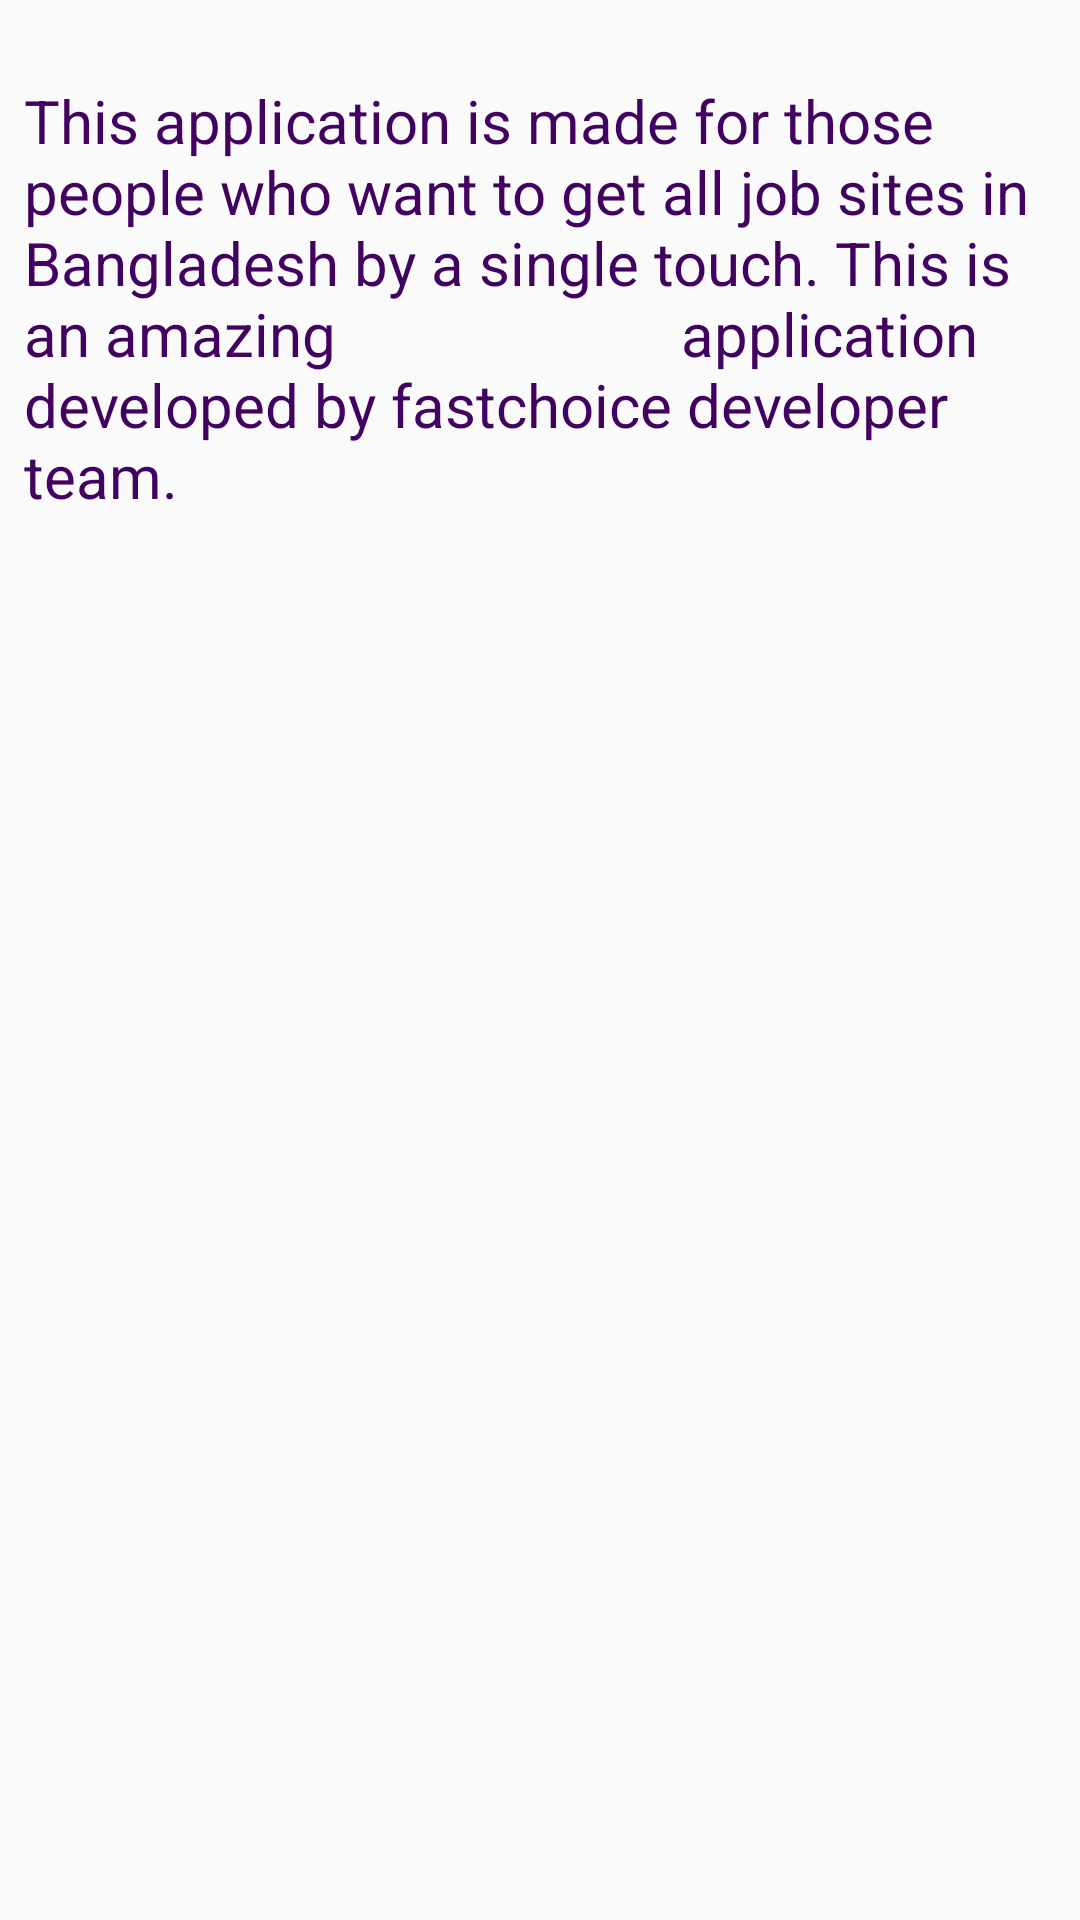

This screen was rendered from an Android layout file. Write that file and the resources it references.
<!-- AndroidManifest.xml: application theme AppTheme -->
<!-- res/layout/activity_setting.xml -->
<?xml version="1.0" encoding="utf-8"?>
<android.support.constraint.ConstraintLayout xmlns:android="http://schemas.android.com/apk/res/android"
    xmlns:app="http://schemas.android.com/apk/res-auto"
    xmlns:tools="http://schemas.android.com/tools"
    android:layout_width="match_parent"
    android:layout_height="match_parent"
    tools:context="com.gohool.myrv.myrecyclerview.About">

    <TextView
        android:id="@+id/textView"
        android:textAlignment="viewStart"
        android:gravity="center"
        android:layout_width="match_parent"
        android:layout_height="wrap_content"
        android:scrollbars="horizontal"
        android:textSize="20dp"
        android:text="This application is made for those people who want to get all job sites in Bangladesh by a single touch. This is an amazing
                      application developed by fastchoice developer team.
"
        android:textColor="@color/colo"

        app:layout_constraintTop_toTopOf="parent"
        android:layout_marginTop="8dp"
        android:layout_marginRight="8dp"
        app:layout_constraintRight_toRightOf="parent"
        android:layout_marginLeft="8dp"
        app:layout_constraintLeft_toLeftOf="parent"
        app:layout_constraintBottom_toBottomOf="parent"
        android:layout_marginBottom="8dp"
        app:layout_constraintVertical_bias="0.039" />
</android.support.constraint.ConstraintLayout>
<!-- resources referenced by this layout -->
<resources>
  <color name="colo">#420360</color>
  <style name="AppTheme" parent="Base.Theme.AppCompat.Light.DialogWhenLarge">
          
          <item name="colorPrimary">@color/colorAcc</item>
          <item name="colorPrimaryDark">@color/colorAcc</item>
          <item name="colorAccent">@color/colorAccent</item>
      </style>
  <color name="colorAcc">#b5383c</color>
  <color name="colorAccent">#FF4081</color>
</resources>
